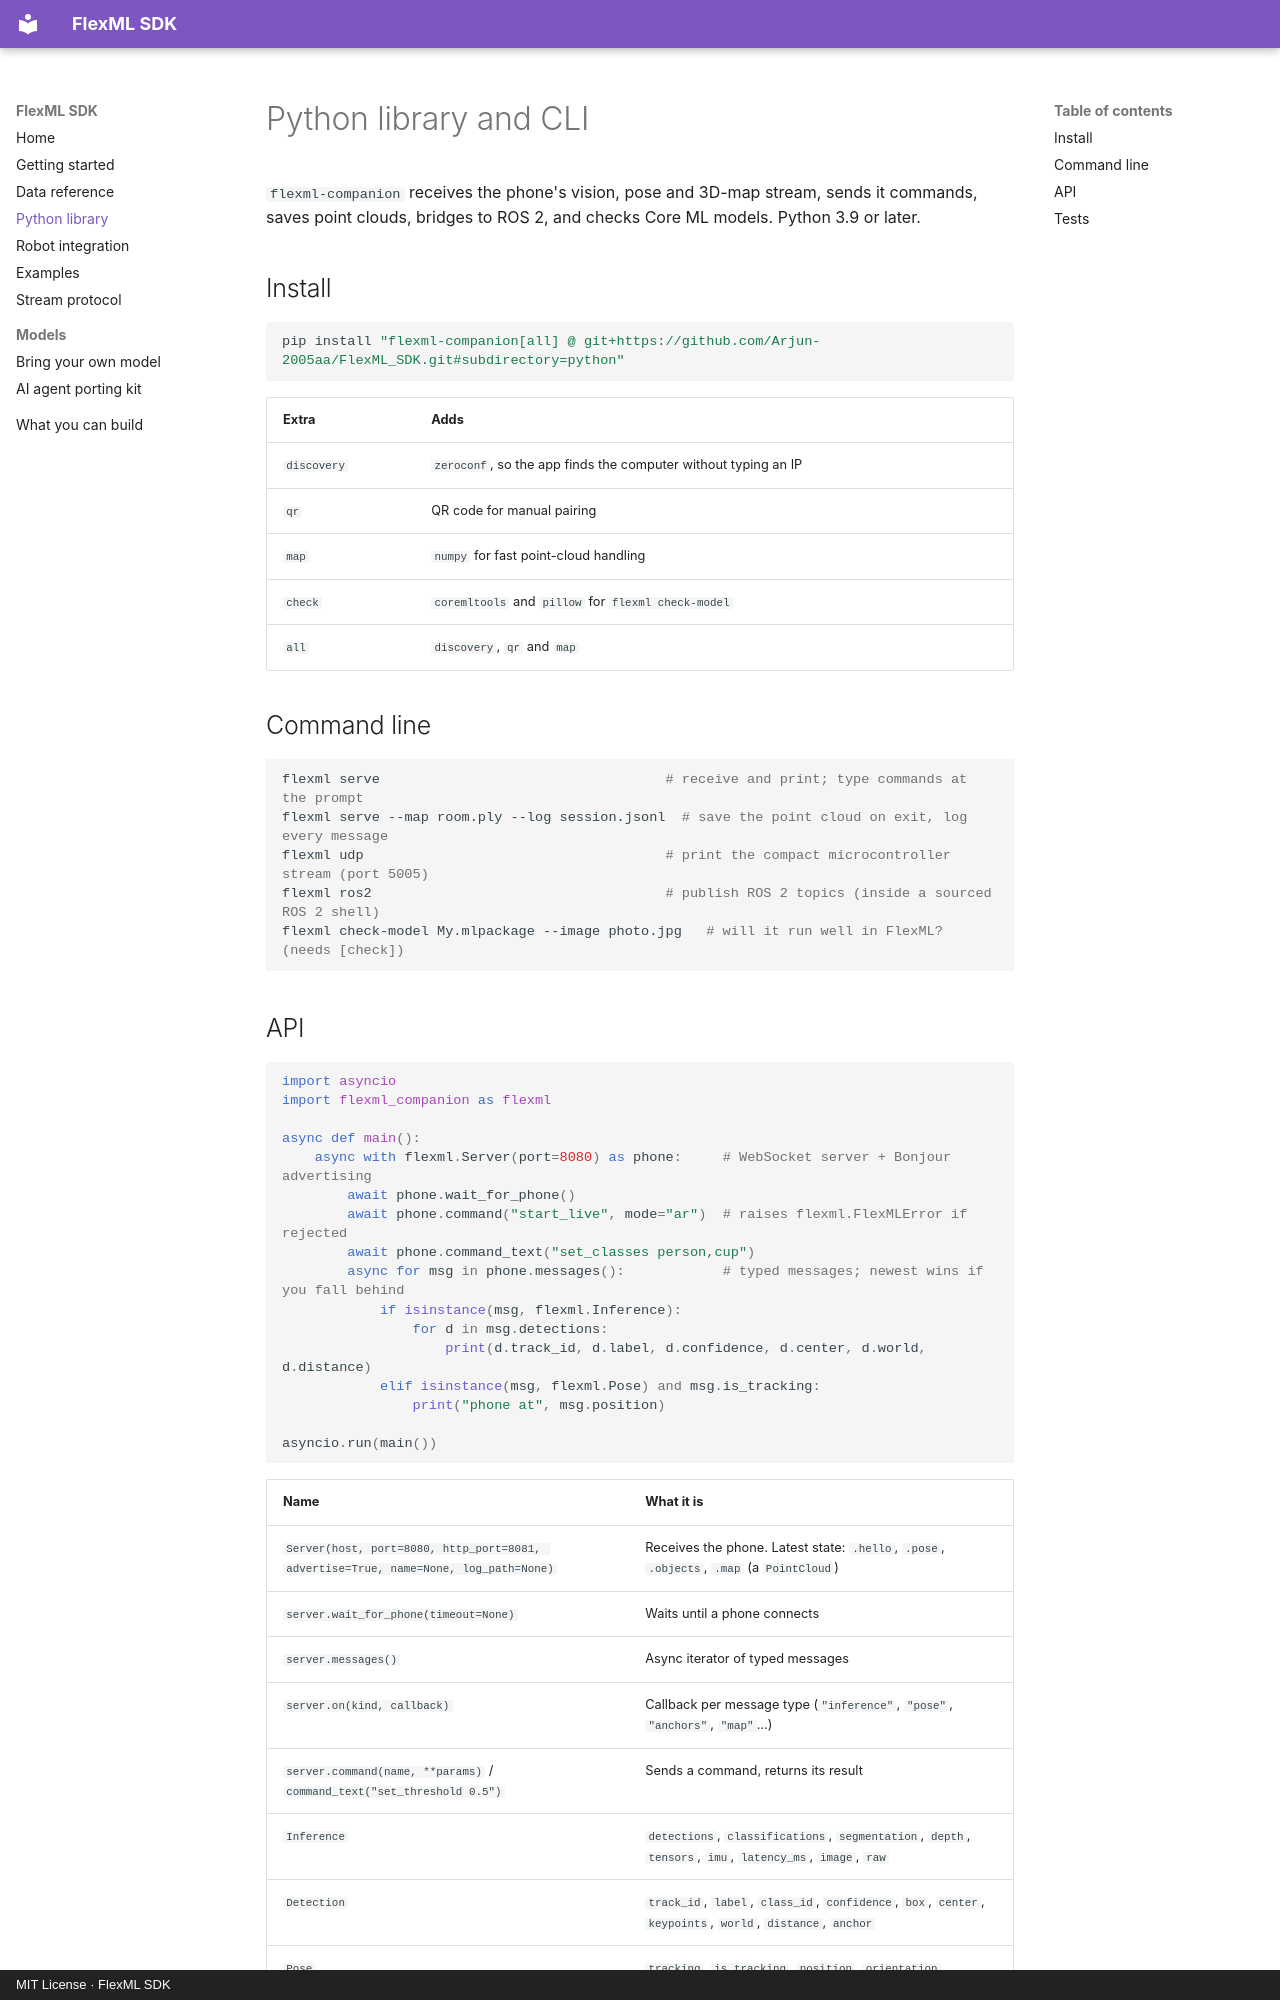

repository: Arjun-2005aa/FlexML_SDK · page: python-library/index.html · generator: mkdocs · copyright: MIT License · FlexML SDK

# Python library and CLI

`flexml-companion` receives the phone's vision, pose and 3D-map stream, sends it commands, saves point clouds, bridges to ROS 2, and checks Core ML models. Python 3.9 or later.

## Install

```bash
pip install "flexml-companion[all] @ git+https://github.com/Arjun-2005aa/FlexML_SDK.git#subdirectory=python"
```

| Extra | Adds |
|---|---|
| `discovery` | `zeroconf`, so the app finds the computer without typing an IP |
| `qr` | QR code for manual pairing |
| `map` | `numpy` for fast point-cloud handling |
| `check` | `coremltools` and `pillow` for `flexml check-model` |
| `all` | `discovery`, `qr` and `map` |

## Command line

```bash
flexml serve                                   # receive and print; type commands at the prompt
flexml serve --map room.ply --log session.jsonl  # save the point cloud on exit, log every message
flexml udp                                     # print the compact microcontroller stream (port 5005)
flexml ros2                                    # publish ROS 2 topics (inside a sourced ROS 2 shell)
flexml check-model My.mlpackage --image photo.jpg   # will it run well in FlexML? (needs [check])
```
